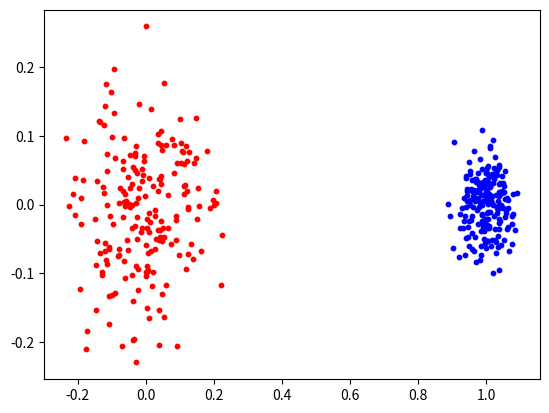

Here is the Python script that generated this plot:
import numpy as np
import random
import matplotlib.pyplot as plt

class Dataset(object):
    def __init__(self, class_num = 2, data_num = 200, seed = 4, center=None):
        '''
        :param class_num: class number
        :param data_num: data number for each class
        :param seed: random seed
        :param center: cluster center of data
        '''
        self.class_num = class_num
        self.data_num = data_num
        self.data = np.zeros((data_num * class_num, 2), dtype = np.float32)
        if center == None:
            # self.centers = [(0, 0), (0, 1), (1, 1), (1, 0)]
            self.centers = [(0, 0), (1, 0), (0.5, 0.866)]
            # self.centers = [(0, 1), (0, 0.9), (0, 1.1), (0.1, 1.1)]
        else:
            self.centers = center
        self.colors = ['red', 'blue']

        random.seed(seed)

    def generate(self):
        '''
        generate data
        :return: None
        '''
        for k in range(self.class_num):
            mu_x = self.centers[k][0]
            mu_y = self.centers[k][1]
            sigma = random.random() * 0.4
            for i in range(self.data_num):
                self.data[k * self.data_num + i][0] = np.random.normal(mu_x, sigma)
                self.data[k * self.data_num + i][1] = np.random.normal(mu_y, sigma)

    def show(self):
        '''
        show the distribution of data
        :return: None
        '''
        plt.figure()
        for i in range(self.class_num):
            x = self.data[i * self.data_num: (i + 1) * self.data_num - 1, 0]
            y = self.data[i * self.data_num: (i + 1) * self.data_num - 1, 1]
            plt.scatter(x, y, s = 10, c = self.colors[i])
        plt.show()

if __name__ == '__main__':
    dataset = Dataset()
    dataset.generate()
    dataset.show()